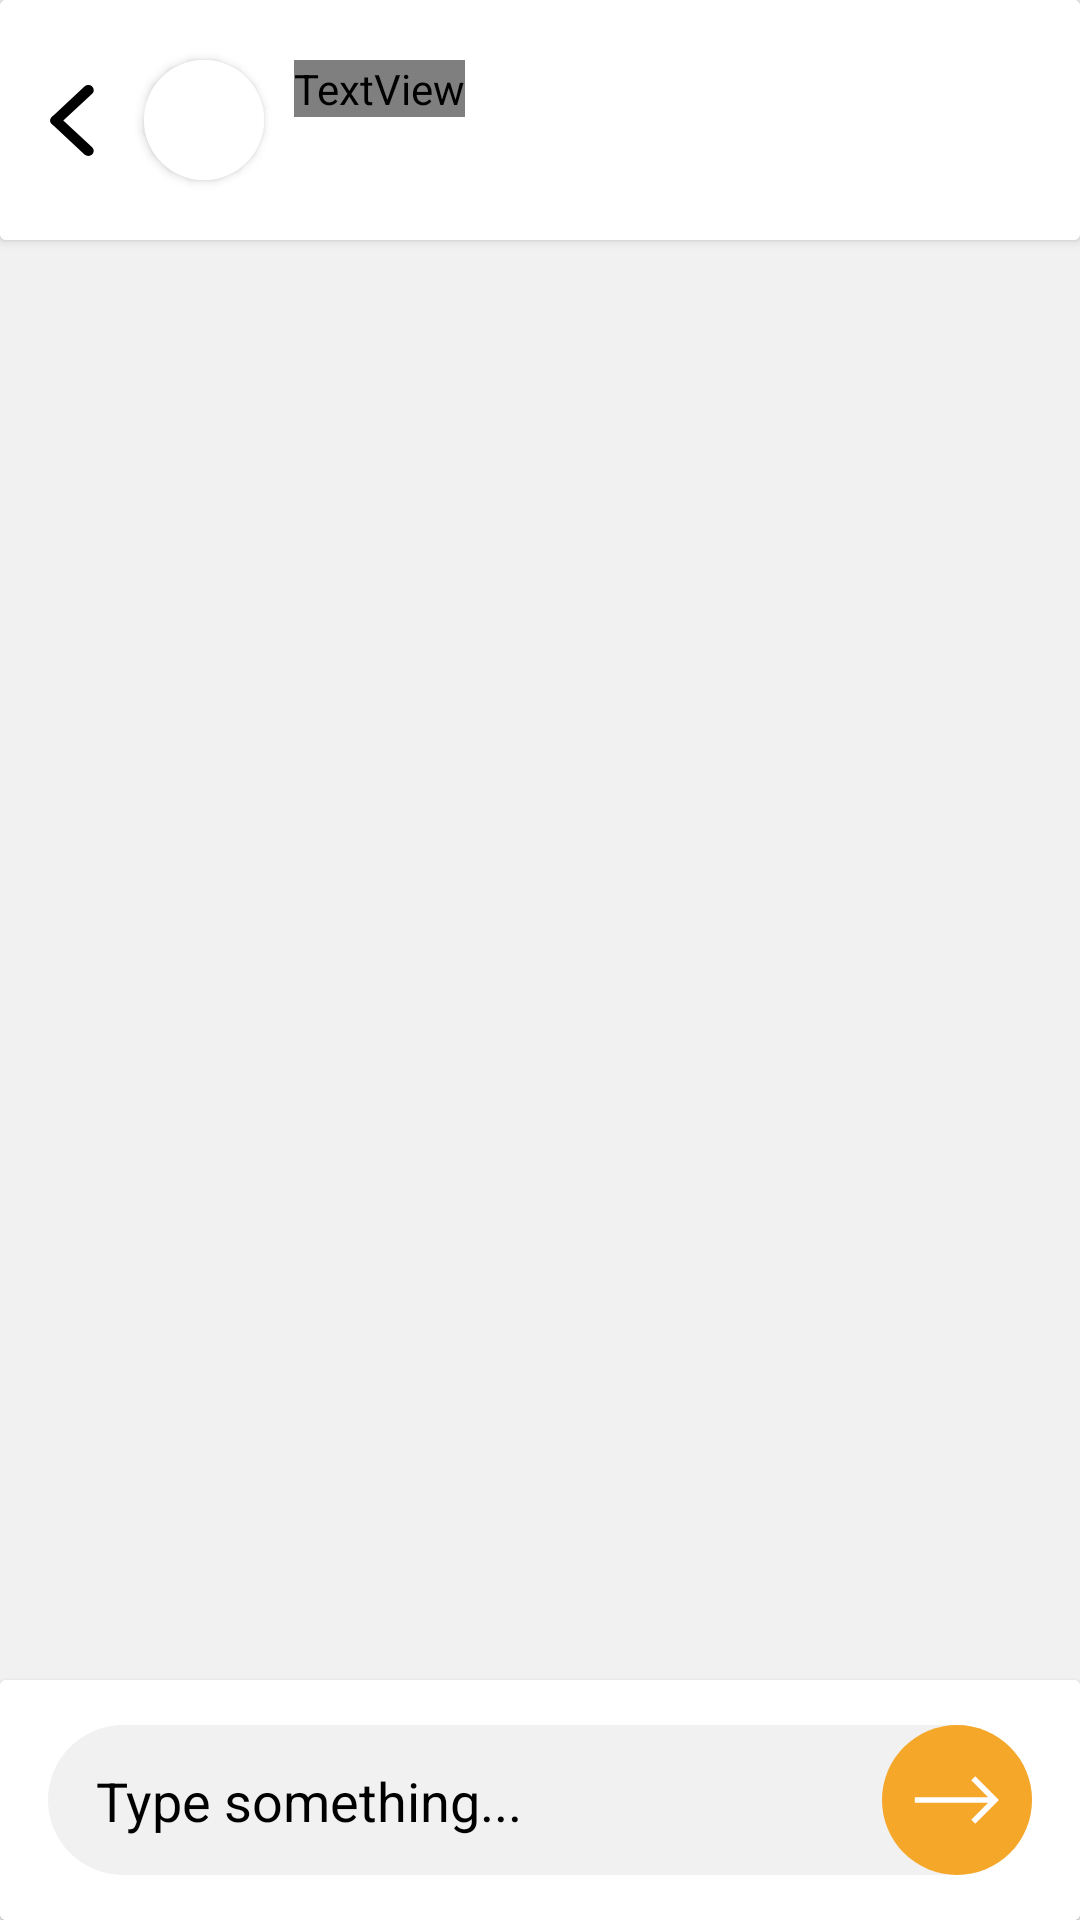

This screen was rendered from an Android layout file. Write that file and the resources it references.
<!-- AndroidManifest.xml: application theme Theme.RatingApp -->
<!-- res/layout/activity_dialog.xml -->
<?xml version="1.0" encoding="utf-8"?>
<androidx.constraintlayout.widget.ConstraintLayout xmlns:android="http://schemas.android.com/apk/res/android"
    xmlns:app="http://schemas.android.com/apk/res-auto"
    xmlns:tools="http://schemas.android.com/tools"
    android:layout_width="match_parent"
    android:layout_height="match_parent"
    android:background="@color/white_1"
    tools:context=".ui.fragments.chat.activity.DialogActivity">

    <androidx.cardview.widget.CardView
        android:id="@+id/cardView3"
        android:layout_width="match_parent"
        android:layout_height="wrap_content"
        app:layout_constraintBottom_toTopOf="@+id/dialogList"
        app:layout_constraintStart_toStartOf="parent"
        app:layout_constraintTop_toTopOf="parent">

        <androidx.constraintlayout.widget.ConstraintLayout
            android:layout_width="match_parent"
            android:layout_height="80dp"
            android:background="@color/white">

            <ImageView
                android:id="@+id/btn_back"
                android:layout_width="16dp"
                android:layout_height="25dp"
                android:layout_gravity="center"
                android:layout_marginStart="16dp"
                android:background="@drawable/ic_back_btn"
                app:layout_constraintBottom_toBottomOf="parent"
                app:layout_constraintStart_toStartOf="parent"
                app:layout_constraintTop_toTopOf="parent" />

            <androidx.cardview.widget.CardView
                android:id="@+id/cardView2"
                android:layout_width="wrap_content"
                android:layout_height="wrap_content"
                android:layout_marginStart="16dp"
                android:layout_marginTop="20dp"
                app:cardCornerRadius="48dp"
                app:layout_constraintStart_toEndOf="@+id/btn_back"
                app:layout_constraintTop_toTopOf="parent">

                <ImageView
                    android:id="@+id/photoDialog"
                    android:layout_width="40dp"
                    android:layout_height="40dp"
                    android:scaleType="centerCrop"
                    android:src="@drawable/test_photo" />

            </androidx.cardview.widget.CardView>

            <TextView
                android:id="@+id/name"
                android:layout_width="wrap_content"
                android:layout_height="wrap_content"
                android:layout_marginStart="10dp"
                android:layout_marginTop="20dp"
                android:fontFamily="@font/intersemibold"
                android:text=""
                android:textColor="@color/black"
                android:textSize="18sp"
                app:layout_constraintStart_toEndOf="@+id/cardView2"
                app:layout_constraintTop_toTopOf="parent" />

            <LinearLayout
                android:visibility="gone"
                android:id="@+id/status"
                android:layout_width="wrap_content"
                android:layout_height="wrap_content"
                android:layout_marginStart="10dp"
                android:orientation="horizontal"
                app:layout_constraintStart_toEndOf="@+id/cardView2"
                app:layout_constraintTop_toBottomOf="@id/name">

                <ImageView
                    android:layout_width="6dp"
                    android:layout_height="6dp"
                    android:layout_gravity="center"
                    android:src="@drawable/ic_baseline_circle_24" />

                <TextView
                    android:layout_width="wrap_content"
                    android:layout_height="wrap_content"
                    android:layout_gravity="center"
                    android:layout_marginStart="4dp"
                    android:fontFamily="@font/interregular"
                    android:text="Online"
                    android:textColor="@color/black"
                    android:textSize="12sp" />

            </LinearLayout>


        </androidx.constraintlayout.widget.ConstraintLayout>

    </androidx.cardview.widget.CardView>

    <androidx.recyclerview.widget.RecyclerView
        android:id="@+id/dialogList"
        android:layout_width="match_parent"
        android:layout_height="0dp"
        android:paddingTop="12dp"
        android:layout_marginStart="16dp"
        android:layout_marginEnd="16dp"
        app:layout_constraintBottom_toTopOf="@id/inputField"
        app:layout_constraintEnd_toEndOf="parent"
        app:layout_constraintStart_toStartOf="parent"
        app:layout_constraintTop_toBottomOf="@id/cardView3" />

    <androidx.cardview.widget.CardView
        android:id="@+id/inputField"
        android:layout_width="match_parent"
        android:layout_height="wrap_content"
        app:layout_constraintBottom_toBottomOf="parent"
        app:layout_constraintEnd_toEndOf="parent"
        app:layout_constraintStart_toStartOf="parent">

        <androidx.constraintlayout.widget.ConstraintLayout
            android:layout_width="match_parent"
            android:layout_height="80dp"
            android:background="@color/white">

            <androidx.constraintlayout.widget.ConstraintLayout
                android:layout_width="match_parent"
                android:layout_height="50dp"
                android:layout_marginStart="16dp"
                android:layout_marginTop="15dp"
                android:layout_marginEnd="16dp"
                android:layout_marginBottom="15dp"
                android:background="@drawable/ic_rectangle_btn_field_send_message"
                app:layout_constraintBottom_toBottomOf="parent"
                app:layout_constraintEnd_toEndOf="parent"
                app:layout_constraintStart_toStartOf="parent"
                app:layout_constraintTop_toTopOf="parent">

                <EditText
                    android:id="@+id/messageText"
                    android:layout_width="0dp"
                    android:layout_height="wrap_content"
                    android:layout_marginStart="16dp"
                    android:layout_marginEnd="10dp"
                    android:background="@android:color/transparent"
                    android:hint="@string/type_somethingText"
                    android:textColorHint="@color/black"
                    app:layout_constraintBottom_toBottomOf="parent"
                    app:layout_constraintEnd_toStartOf="@+id/btn_send_message"
                    app:layout_constraintStart_toStartOf="parent"
                    app:layout_constraintTop_toTopOf="parent" />

                <ImageView
                    android:id="@+id/btn_send_message"
                    android:layout_width="50dp"
                    android:layout_height="50dp"
                    android:background="@drawable/ic_btn_send_message"
                    app:layout_constraintBottom_toBottomOf="parent"
                    app:layout_constraintEnd_toEndOf="parent"
                    app:layout_constraintTop_toTopOf="parent" />

            </androidx.constraintlayout.widget.ConstraintLayout>

        </androidx.constraintlayout.widget.ConstraintLayout>

    </androidx.cardview.widget.CardView>


</androidx.constraintlayout.widget.ConstraintLayout>
<!-- resources referenced by this layout -->
<resources>
  <color name="black">#FF000000</color>
  <color name="white">#FFFFFFFF</color>
  <color name="white_1">#F1F1F1</color>
  <!-- drawable ic_back_btn (drawable) -->
  <vector xmlns:android="http://schemas.android.com/apk/res/android"
      android:width="13.243dp"
      android:height="22.243dp"
      android:viewportWidth="13.243"
      android:viewportHeight="22.243">
    <path
        android:pathData="M11.121,2.121L2.121,11.121"
        android:strokeWidth="3"
        android:fillColor="#00000000"
        android:strokeColor="#000"
        android:strokeLineCap="round"/>
    <path
        android:pathData="M11.121,20.121L2.121,11.121"
        android:strokeWidth="3"
        android:fillColor="#00000000"
        android:strokeColor="#000"
        android:strokeLineCap="round"/>
  </vector>
  <!-- drawable ic_baseline_circle_24 (drawable) -->
  <vector android:height="24dp" android:tint="#00D015"
      android:viewportHeight="24" android:viewportWidth="24"
      android:width="24dp" xmlns:android="http://schemas.android.com/apk/res/android">
      <path android:fillColor="@android:color/white" android:pathData="M12,2C6.47,2 2,6.47 2,12s4.47,10 10,10 10,-4.47 10,-10S17.53,2 12,2z"/>
  </vector>
  <!-- drawable ic_btn_send_message (drawable) -->
  <vector xmlns:android="http://schemas.android.com/apk/res/android"
      android:width="50dp"
      android:height="50dp"
      android:viewportWidth="50"
      android:viewportHeight="50">
    <path
        android:pathData="M25,0L25,0A25,25 0,0 1,50 25L50,25A25,25 0,0 1,25 50L25,50A25,25 0,0 1,0 25L0,25A25,25 0,0 1,25 0z"
        android:fillColor="#F5A72A"/>
    <path
        android:pathData="M31.0863,17.1119L29.7605,18.4377L35.3853,24.0626H10.9375V25.9376H35.3852L29.7605,31.5623L31.0863,32.8881L38.9745,25L31.0863,17.1119Z"
        android:fillColor="#ffffff"/>
  </vector>
  <!-- drawable ic_rectangle_btn_field_send_message (drawable) -->
  <vector xmlns:android="http://schemas.android.com/apk/res/android"
      android:width="328dp"
      android:height="50dp"
      android:viewportWidth="328"
      android:viewportHeight="50">
    <path
        android:pathData="M25,0L303,0A25,25 0,0 1,328 25L328,25A25,25 0,0 1,303 50L25,50A25,25 0,0 1,0 25L0,25A25,25 0,0 1,25 0z"
        android:fillColor="#F1F1F1"/>
  </vector>
  <!-- drawable test_photo: jpg bitmap (drawable-v24, 29367 bytes) -->
  <string name="type_somethingText">Type something...</string>
  <style name="Theme.RatingApp" parent="Theme.MaterialComponents.DayNight.NoActionBar">
          
          <item name="colorPrimary">@color/orange_1</item>
          <item name="colorPrimaryVariant">@color/white</item>
          <item name="colorOnPrimary">@color/black</item>
          <item name="colorPrimaryDark">@color/black</item>
          
          <item name="colorSecondary">@color/black</item>
          <item name="colorSecondaryVariant">@color/black</item>
          <item name="colorOnSecondary">@color/black</item>
          
          <item name="android:statusBarColor" tools:targetApi="l">?attr/colorPrimaryVariant</item>
          <item name="android:windowLightStatusBar" tools:targetApi="m">true</item>
          
  
      </style>
  <color name="orange_1">#FFF5A72A</color>
</resources>
